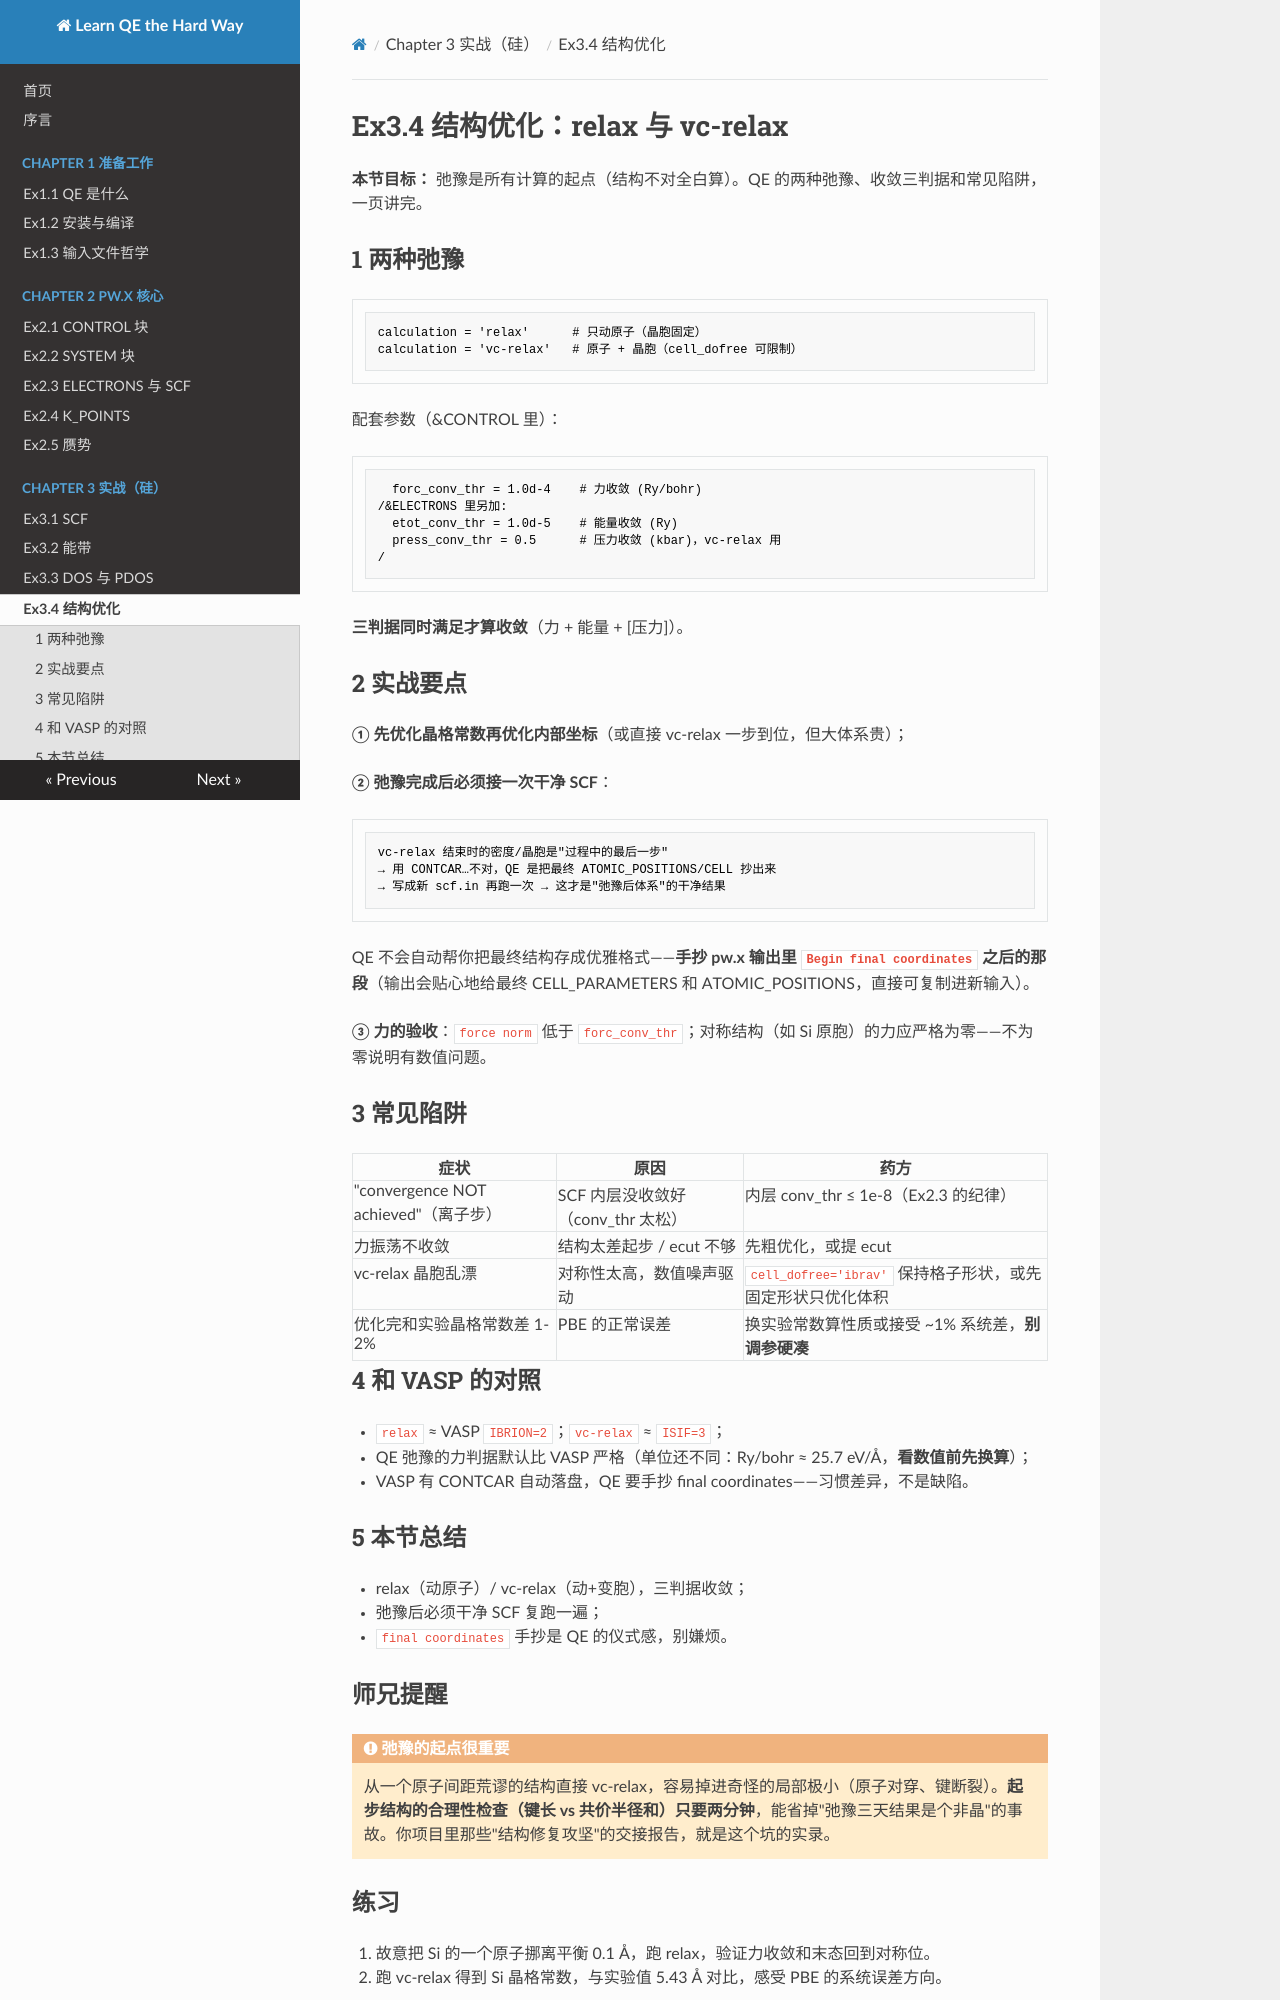

repository: pauli589/Learn-QE-the-Hard-Way · page: ch03/ex3-4/index.html · generator: mkdocs

# Ex3.4 结构优化：relax 与 vc-relax

**本节目标：** 弛豫是所有计算的起点（结构不对全白算）。QE 的两种弛豫、收敛三判据和常见陷阱，一页讲完。

## 1 两种弛豫

```fortran
calculation = 'relax'      # 只动原子（晶胞固定）
calculation = 'vc-relax'   # 原子 + 晶胞（cell_dofree 可限制）
```

配套参数（&CONTROL 里）：

```fortran
  forc_conv_thr = 1.0d-4    # 力收敛 (Ry/bohr)
/&ELECTRONS 里另加:
  etot_conv_thr = 1.0d-5    # 能量收敛 (Ry)
  press_conv_thr = 0.5      # 压力收敛 (kbar)，vc-relax 用
/
```

**三判据同时满足才算收敛**（力 + 能量 + [压力]）。

## 2 实战要点

**① 先优化晶格常数再优化内部坐标**（或直接 vc-relax 一步到位，但大体系贵）；

**② 弛豫完成后必须接一次干净 SCF**：

```
vc-relax 结束时的密度/晶胞是"过程中的最后一步"
→ 用 CONTCAR…不对，QE 是把最终 ATOMIC_POSITIONS/CELL 抄出来
→ 写成新 scf.in 再跑一次 → 这才是"弛豫后体系"的干净结果
```

QE 不会自动帮你把最终结构存成优雅格式——**手抄 pw.x 输出里 `Begin final coordinates` 之后的那段**（输出会贴心地给最终 CELL_PARAMETERS 和 ATOMIC_POSITIONS，直接可复制进新输入）。

**③ 力的验收**：`force norm` 低于 `forc_conv_thr`；对称结构（如 Si 原胞）的力应严格为零——不为零说明有数值问题。

## 3 常见陷阱

| 症状 | 原因 | 药方 |
|---|---|---|
| "convergence NOT achieved"（离子步） | SCF 内层没收敛好（conv_thr 太松） | 内层 conv_thr ≤ 1e-8（Ex2.3 的纪律） |
| 力振荡不收敛 | 结构太差起步 / ecut 不够 | 先粗优化，或提 ecut |
| vc-relax 晶胞乱漂 | 对称性太高，数值噪声驱动 | `cell_dofree='ibrav'` 保持格子形状，或先固定形状只优化体积 |
| 优化完和实验晶格常数差 1-2% | PBE 的正常误差 | 换实验常数算性质或接受 ~1% 系统差，**别调参硬凑** |

## 4 和 VASP 的对照

- `relax` ≈ VASP `IBRION=2`；`vc-relax` ≈ `ISIF=3`；
- QE 弛豫的力判据默认比 VASP 严格（单位还不同：Ry/bohr ≈ 25.7 eV/Å，**看数值前先换算**）；
- VASP 有 CONTCAR 自动落盘，QE 要手抄 final coordinates——习惯差异，不是缺陷。

## 5 本节总结

- relax（动原子）/ vc-relax（动+变胞），三判据收敛；
- 弛豫后必须干净 SCF 复跑一遍；
- `final coordinates` 手抄是 QE 的仪式感，别嫌烦。
